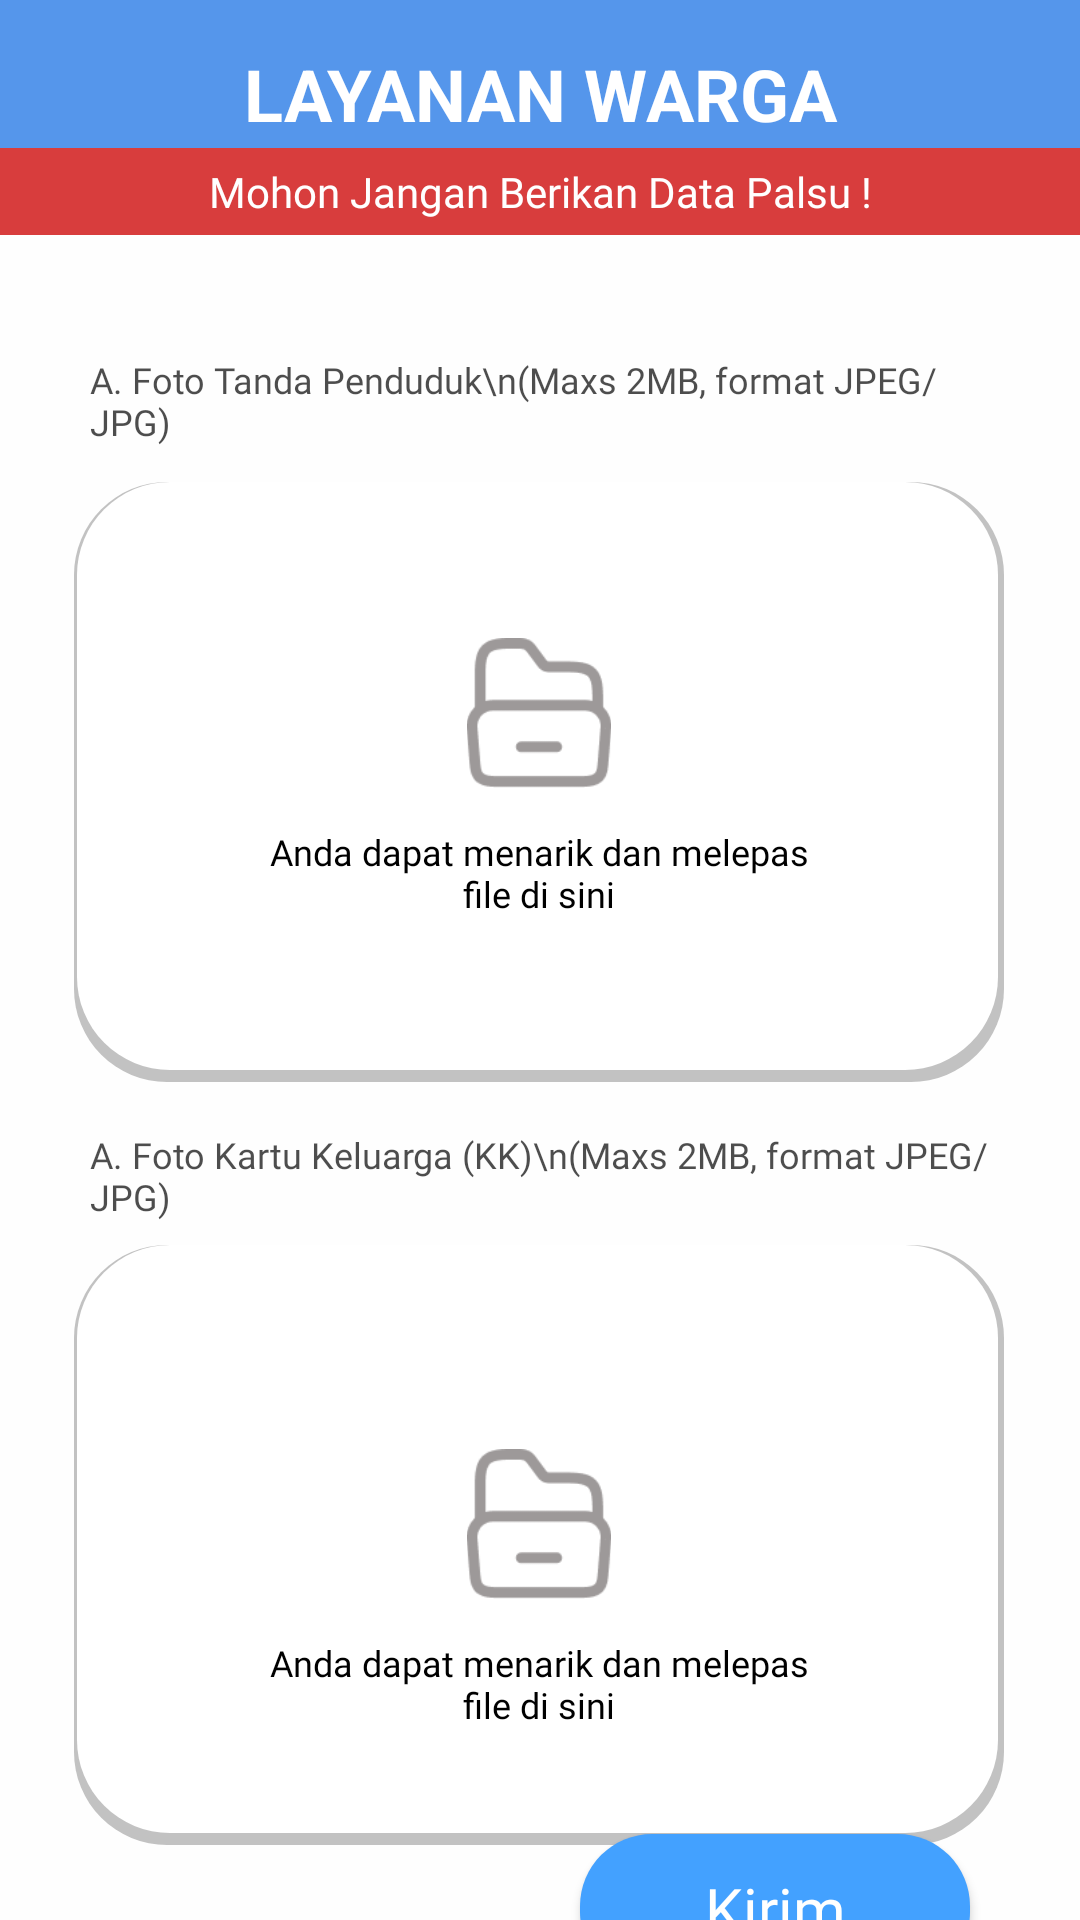

Here is an Android app screen rendered from its layout file. Give the layout XML and the strings, colors and styles it references.
<!-- AndroidManifest.xml: application theme Theme.Micro -->
<!-- res/layout/datadiri2.xml -->
<?xml version="1.0" encoding="utf-8"?>
<androidx.constraintlayout.widget.ConstraintLayout xmlns:android="http://schemas.android.com/apk/res/android"
    xmlns:app="http://schemas.android.com/apk/res-auto"
    xmlns:tools="http://schemas.android.com/tools"
    android:layout_width="match_parent"
    android:layout_height="match_parent"
    android:background="#FEFEFE">

    <TextView
        android:id="@+id/headerTextView"
        style="@style/titlePage"
        android:layout_width="match_parent"
        android:layout_height="wrap_content"
        android:background="@color/biru"
        android:gravity="center_horizontal"
        android:paddingTop="15dp"
        android:paddingBottom="2dp"
        android:text="LAYANAN WARGA"
        app:layout_constraintEnd_toEndOf="parent"
        app:layout_constraintStart_toStartOf="parent"
        app:layout_constraintTop_toTopOf="parent" />

    <TextView
        android:id="@+id/textView13"
        android:layout_width="match_parent"
        android:layout_height="wrap_content"
        android:background="#D83D3D"
        android:fontFamily="@font/poppins_regular"
        android:gravity="center_horizontal"
        android:paddingVertical="5dp"
        android:text="Mohon Jangan Berikan Data Palsu !"
        android:textColor="@color/white"
        app:layout_constraintEnd_toEndOf="parent"
        app:layout_constraintHorizontal_bias="0.0"
        app:layout_constraintStart_toStartOf="parent"
        app:layout_constraintTop_toBottomOf="@+id/headerTextView" />

    <TextView
        android:id="@+id/textView15"
        style="@style/label"
        android:layout_marginTop="40dp"
        android:text="A. Foto Tanda Penduduk\n(Maxs 2MB, format JPEG/JPG)"
        app:layout_constraintEnd_toEndOf="parent"
        app:layout_constraintHorizontal_bias="0.491"
        app:layout_constraintStart_toStartOf="parent"
        app:layout_constraintTop_toBottomOf="@+id/textView13" />

    <View
        android:id="@+id/view3"
        android:layout_width="310dp"
        android:layout_height="200dp"
        android:layout_marginTop="12dp"
        android:background="@drawable/box_rounded"
        app:layout_constraintEnd_toEndOf="parent"
        app:layout_constraintHorizontal_bias="0.493"
        app:layout_constraintStart_toStartOf="parent"
        app:layout_constraintTop_toBottomOf="@+id/textView15" />

    <ImageView
        android:id="@+id/imageView2"
        android:layout_width="50dp"
        android:layout_height="50dp"
        android:layout_marginTop="64dp"
        android:src="@drawable/ic_file"
        app:layout_constraintEnd_toEndOf="@+id/view3"
        app:layout_constraintStart_toStartOf="@+id/view3"
        app:layout_constraintTop_toBottomOf="@+id/textView15" />

    <TextView
        android:layout_width="182dp"
        android:layout_height="48dp"
        android:text="Anda dapat menarik dan melepas file di sini"
        android:textColor="@color/black"
        android:textAlignment="center"
        android:fontFamily="@font/poppins_regular"
        android:textSize="12sp"
        app:layout_constraintBottom_toBottomOf="@+id/view3"
        app:layout_constraintEnd_toEndOf="@+id/view3"
        app:layout_constraintStart_toStartOf="@+id/view3"
        app:layout_constraintTop_toBottomOf="@+id/imageView2"
        app:layout_constraintVertical_bias="0.263" />

    <TextView
        android:id="@+id/textView16"
        style="@style/label"
        android:layout_marginTop="16dp"
        android:text="A. Foto Kartu Keluarga (KK)\n(Maxs 2MB, format JPEG/JPG)"
        app:layout_constraintEnd_toEndOf="@+id/headerTextView"
        app:layout_constraintHorizontal_bias="0.491"
        app:layout_constraintStart_toStartOf="parent"
        app:layout_constraintTop_toBottomOf="@+id/view3" />

    <View
        android:id="@+id/view4"
        android:layout_width="310dp"
        android:layout_height="200dp"
        android:layout_marginTop="8dp"
        android:background="@drawable/box_rounded"
        app:layout_constraintEnd_toEndOf="parent"
        app:layout_constraintHorizontal_bias="0.493"
        app:layout_constraintStart_toStartOf="parent"
        app:layout_constraintTop_toBottomOf="@+id/textView16" />

    <ImageView
        android:id="@+id/imageView3"
        android:layout_width="50dp"
        android:layout_height="50dp"
        android:layout_marginTop="68dp"
        android:src="@drawable/ic_file"
        app:layout_constraintEnd_toEndOf="@+id/view4"
        app:layout_constraintStart_toStartOf="@+id/view4"
        app:layout_constraintTop_toTopOf="@+id/view4" />

    <TextView
        android:layout_width="182dp"
        android:layout_height="48dp"
        android:fontFamily="@font/poppins_regular"
        android:text="Anda dapat menarik dan melepas file di sini"
        android:textAlignment="center"
        android:textColor="@color/black"
        android:textSize="12sp"
        app:layout_constraintBottom_toBottomOf="@+id/view4"
        app:layout_constraintEnd_toEndOf="@+id/view4"
        app:layout_constraintStart_toStartOf="@+id/view4"
        app:layout_constraintTop_toBottomOf="@+id/imageView3"
        app:layout_constraintVertical_bias="0.382" />

    <Button
        android:id="@+id/buttonkirim"
        style="@style/CustomButtonStyle"
        android:layout_width="130dp"
        android:layout_height="50dp"
        android:text="Kirim"
        android:textAllCaps="false"
        app:layout_constraintBottom_toBottomOf="parent"
        app:layout_constraintEnd_toEndOf="parent"
        app:layout_constraintHorizontal_bias="0.84"
        app:layout_constraintStart_toStartOf="parent"
        app:layout_constraintTop_toBottomOf="@+id/view4"
        app:layout_constraintVertical_bias="0.156" />
</androidx.constraintlayout.widget.ConstraintLayout>
<!-- resources referenced by this layout -->
<resources>
  <color name="biru">#5596EB</color>
  <color name="black">#FF000000</color>
  <color name="white">#FFFFFFFF</color>
  <!-- drawable box_rounded (drawable) -->
  <layer-list xmlns:android="http://schemas.android.com/apk/res/android">
      
      <item>
          <shape android:shape="rectangle">
              <solid android:color="#C2C2C2" /> 
              <corners android:radius="31dp" /> 
          </shape>
      </item>
  
      
      <item android:left="1dp" android:right="2dp" android:bottom="4dp">
          <shape android:shape="rectangle">
              <solid android:color="#FFFFFF" /> 
              <corners android:radius="31dp" /> 
          </shape>
      </item>
  </layer-list>
  <!-- drawable ic_file: png bitmap (drawable, 1755 bytes) -->
  <style name="CustomButtonStyle">
          <item name="android:background">@drawable/button_preset</item> 
          <item name="android:textSize">20sp</item> 
          <item name="android:textColor">@color/white</item> 
          <item name="android:fontFamily">@font/poppins_semibold</item> 
      </style>
  <style name="label">
          <item name="android:fontFamily">@font/poppins_semibold</item>
          <item name="android:textColor">@color/black</item>
          <item name="android:alpha">0.7</item>
          <item name="android:textSize">12sp</item>
          <item name="android:layout_marginLeft">30dp</item>
          <item name="android:layout_marginRight">30dp</item>
          <item name="android:layout_marginTop">8dp</item>
          <item name="android:layout_height">wrap_content</item>
          <item name="android:layout_width">match_parent</item>
      </style>
  <style name="titlePage">
          <item name="fontFamily">@font/poppins_semibold</item>
          <item name="android:textSize">24sp</item>
          <item name="android:textColor">@color/white</item>
          <item name="android:textStyle">bold</item>
      </style>
  <style name="Theme.Micro" parent="android:Theme.Material.Light.NoActionBar" />
  <!-- drawable button_preset (drawable) -->
  <layer-list xmlns:android="http://schemas.android.com/apk/res/android">
      <item>
          <shape android:shape="rectangle">
              <solid android:color="#43A1FF" /> 
              <corners android:radius="24dp" /> 
          </shape>
      </item>
  </layer-list>
</resources>
